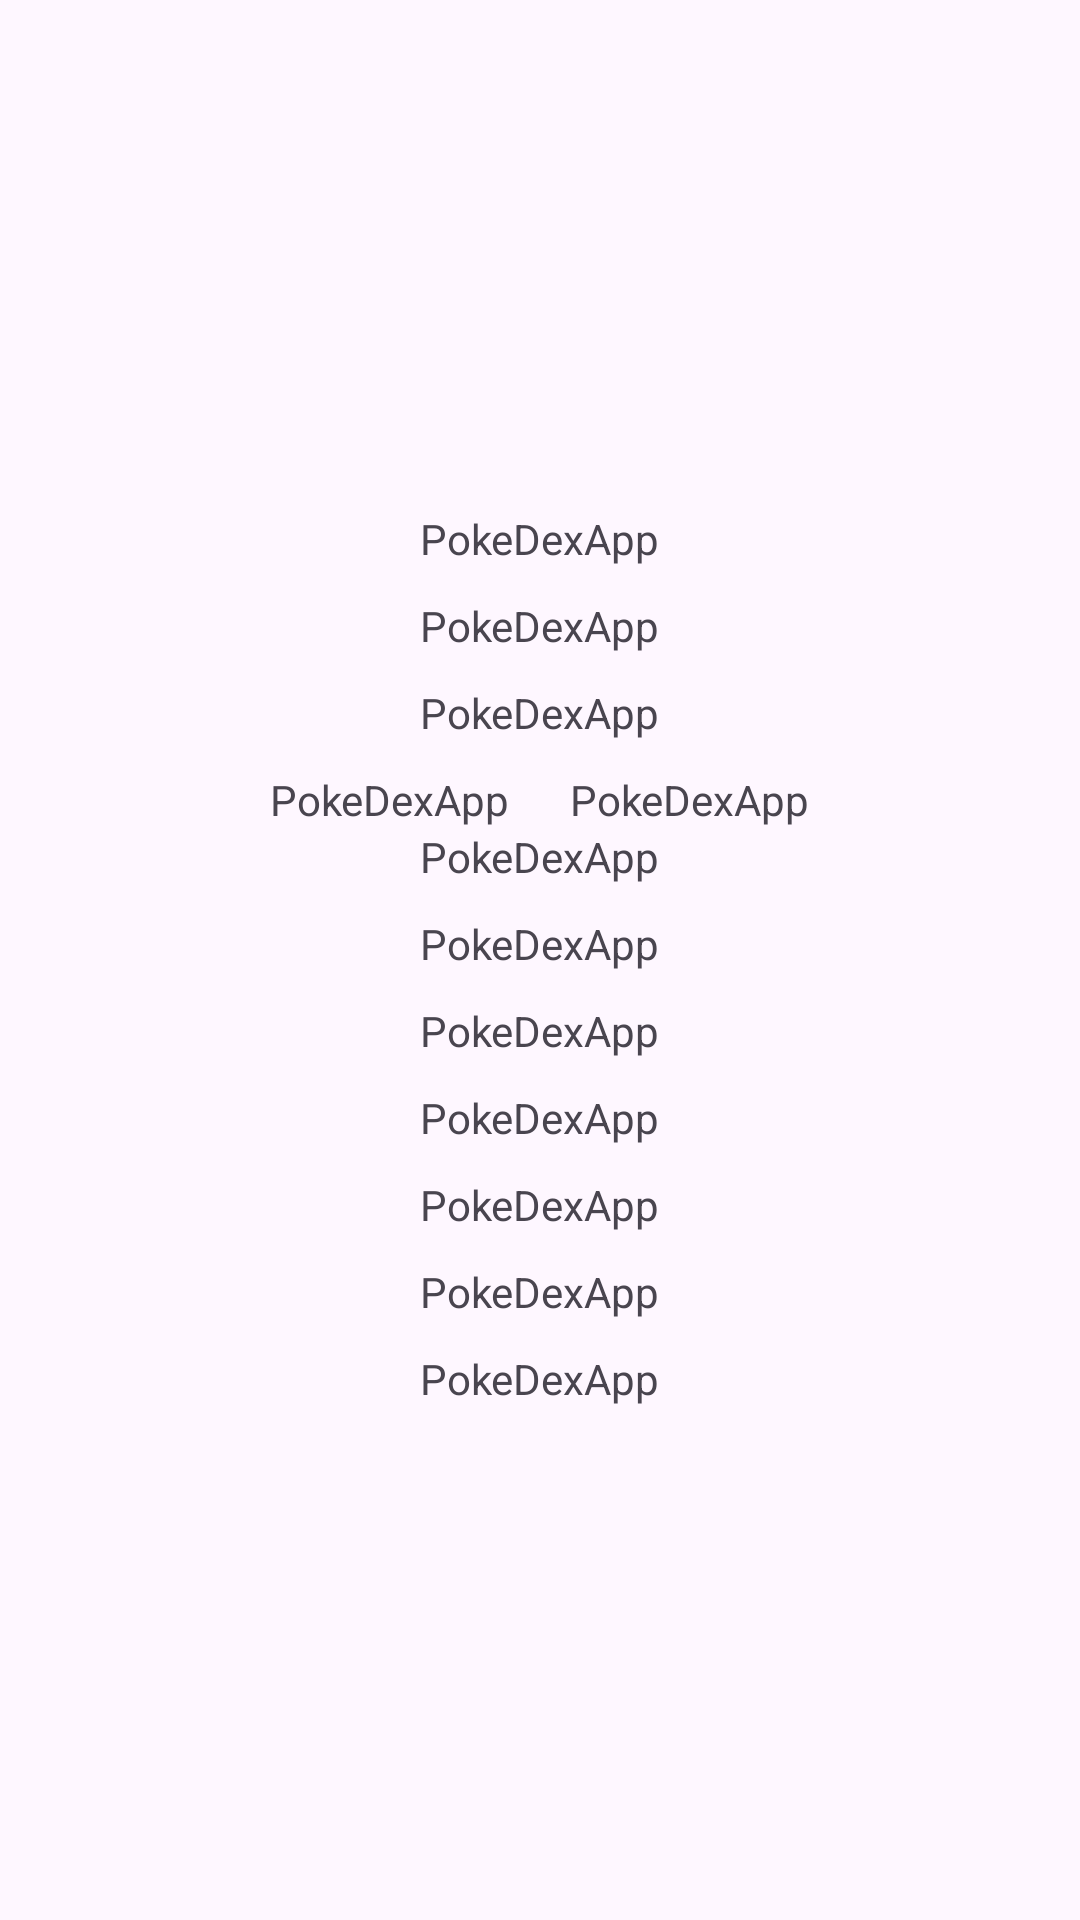

The Android layout XML behind this screen, and the referenced resources:
<!-- AndroidManifest.xml: application theme Theme.PokeDexApp -->
<!-- res/layout/pokedetails.xml -->
<?xml version="1.0" encoding="utf-8"?>
<LinearLayout xmlns:android="http://schemas.android.com/apk/res/android"
    android:layout_width="match_parent"
    android:layout_height="match_parent"
    android:orientation="vertical"
    android:gravity="center_horizontal">
    <ImageView
        android:layout_width="150dp"
        android:layout_height="150dp"
        android:contentDescription="@string/imageDes"
        android:layout_marginBottom="20dp"
        android:id="@+id/dialog_img"/>

    <TextView
        android:layout_width="wrap_content"
        android:layout_height="wrap_content"
        android:text="@string/app_name"
        android:id="@+id/dialog_txt"
        android:layout_marginBottom="10dp"/>
    <TextView
        android:layout_width="wrap_content"
        android:layout_height="wrap_content"
        android:text="@string/app_name"
        android:id="@+id/pokemonHeight"
        android:layout_marginBottom="10dp"/>
    <TextView
        android:layout_width="wrap_content"
        android:layout_height="wrap_content"
        android:text="@string/app_name"
        android:id="@+id/pokemonWeight"
        android:layout_marginBottom="10dp"/>
    <LinearLayout
        android:layout_width="wrap_content"
        android:layout_height="wrap_content"
        android:orientation="horizontal">
        <TextView
            android:layout_width="wrap_content"
            android:layout_height="wrap_content"
            android:text="@string/app_name"
            android:id="@+id/type1"
            android:layout_marginEnd="20dp"/>
        <TextView
            android:layout_width="wrap_content"
            android:layout_height="wrap_content"
            android:text="@string/app_name"
            android:id="@+id/type2"/>

    </LinearLayout>
    <TextView
        android:layout_width="wrap_content"
        android:layout_height="wrap_content"
        android:text="@string/app_name"
        android:id="@+id/pokemonHp"
        android:layout_marginBottom="10dp"/>
    <TextView
        android:layout_width="wrap_content"
        android:layout_height="wrap_content"
        android:text="@string/app_name"
        android:id="@+id/pokemonAttack"
        android:layout_marginBottom="10dp"/>
    <TextView
        android:layout_width="wrap_content"
        android:layout_height="wrap_content"
        android:text="@string/app_name"
        android:id="@+id/pokemonDefense"
        android:layout_marginBottom="10dp"/>
    <TextView
        android:layout_width="wrap_content"
        android:layout_height="wrap_content"
        android:text="@string/app_name"
        android:id="@+id/pokemonSpAttack"
        android:layout_marginBottom="10dp"/>
    <TextView
        android:layout_width="wrap_content"
        android:layout_height="wrap_content"
        android:text="@string/app_name"
        android:id="@+id/pokemonSpDefense"
        android:layout_marginBottom="10dp"/>
    <TextView
        android:layout_width="wrap_content"
        android:layout_height="wrap_content"
        android:text="@string/app_name"
        android:id="@+id/pokemonSpeed"
        android:layout_marginBottom="10dp"/>
    <TextView
        android:layout_width="wrap_content"
        android:layout_height="wrap_content"
        android:text="@string/app_name"
        android:id="@+id/pokemonOverall"
        android:layout_marginBottom="10dp"/>

</LinearLayout>
<!-- resources referenced by this layout -->
<resources>
  <string name="app_name">PokeDexApp</string>
  <string name="imageDes">Pokemon image</string>
  <style name="Theme.PokeDexApp" parent="Base.Theme.PokeDexApp" />
  <style name="Base.Theme.PokeDexApp" parent="Theme.Material3.DayNight.NoActionBar">
          
          
      </style>
</resources>
